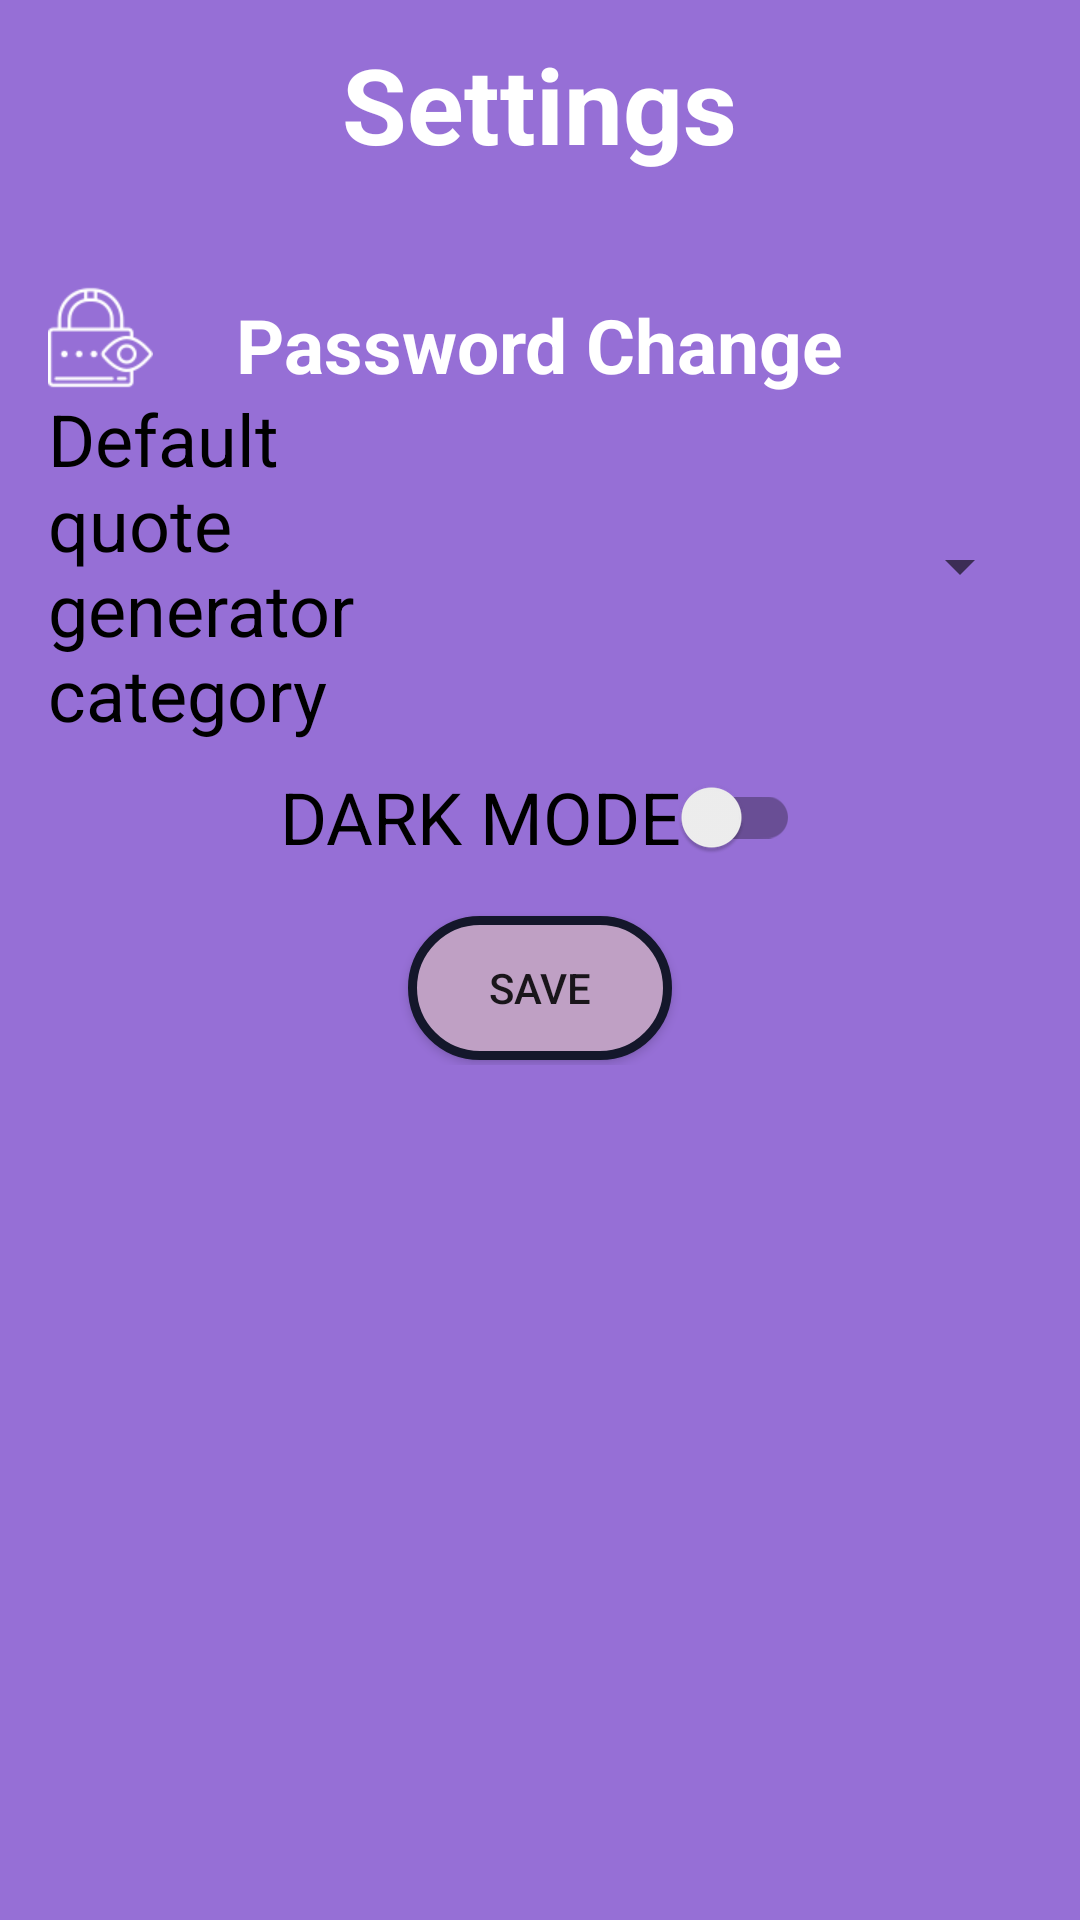

The Android layout XML behind this screen, and the referenced resources:
<!-- AndroidManifest.xml: application theme Theme.AppCompat.DayNight.NoActionBar -->
<!-- res/layout/activity_setting_layout.xml -->
<?xml version="1.0" encoding="utf-8"?>
<ScrollView xmlns:android="http://schemas.android.com/apk/res/android"
    xmlns:app="http://schemas.android.com/apk/res-auto"
    xmlns:tools="http://schemas.android.com/tools"
    style="@android:style/Widget.DeviceDefault.Light.ScrollView"
    android:layout_width="match_parent"
    android:layout_height="match_parent"
    android:background="#966FD6"
    tools:context=".Activity.SettingActivity">

    <LinearLayout
        android:layout_width="match_parent"
        android:layout_height="wrap_content"
        android:layout_gravity="center_horizontal"
        android:orientation="vertical"
        android:padding="16dp">


        <ImageView
            android:id="@+id/white_btn"
            android:layout_width="35dp"
            android:layout_height="35dp"
            android:src="@drawable/white_arrow_icon"
            android:layout_gravity="start"

            />

        <TextView
            android:layout_width="wrap_content"
            android:layout_height="wrap_content"
            android:text="Settings"
            android:textColor="@color/white"
            android:layout_gravity="center"
            android:textSize="35sp"
            android:textStyle="bold"
            android:layout_marginTop="-40dp"
            />





        

        <TextView
            android:layout_width="wrap_content"
            android:layout_height="wrap_content"
            android:text="Password Change"
            android:textColor="@color/white"
            android:layout_gravity="center"
            android:textSize="25sp"
            android:textStyle="bold"
            android:layout_marginTop="40dp"
            />
        <ImageView
            android:id="@+id/change_pass_btn"
            android:layout_width="35dp"
            android:layout_height="35dp"
            android:src="@drawable/password_icon"
            android:layout_gravity="start"
            android:layout_marginTop="-37dp"

            />


        <RelativeLayout
            android:layout_width="wrap_content"
            android:layout_height="wrap_content">

            <TextView
                android:layout_width="wrap_content"
                android:layout_height="wrap_content"
                android:layout_gravity="center"
                android:text="Default quote generator category"
                android:textColor="@color/black"
                android:textSize="24sp"
                android:layout_toLeftOf="@id/selectCategories"/>

            <Spinner
                android:id="@+id/selectCategories"
                android:layout_width="200dp"
                android:layout_height="match_parent"
                android:layout_marginBottom="8dp"
                android:dropDownVerticalOffset="80dp"
                android:popupBackground="#FFFAF0"
                android:layout_centerInParent="true"
                android:layout_alignParentEnd="true"/>
        </RelativeLayout>





        <androidx.appcompat.widget.SwitchCompat
            android:id="@+id/dark_mode_switch"
            android:layout_width="wrap_content"
            android:layout_height="50dp"
            android:layout_gravity="center"
            android:backgroundTint="#943F51B5"
            android:text="DARK MODE"
            android:textSize="24sp" />

        <Button
            android:id="@+id/save_preferences_btn"
            android:layout_width="wrap_content"
            android:layout_height="wrap_content"
            android:layout_gravity="center"
            android:layout_marginTop="8dp"
            android:background="@drawable/light_purple_button_background"
            android:text="Save" />




    </LinearLayout>


</ScrollView>
<!-- resources referenced by this layout -->
<resources>
  <!-- drawable blue_button_background (drawable) -->
  <?xml version="1.0" encoding="utf-8"?>
  <shape xmlns:android="http://schemas.android.com/apk/res/android"
      android:shape="rectangle">
      <solid android:color="#4C6AFF" />
  
      <corners android:radius="200dp" />
      <stroke
          android:width="3dp"
          android:color="#14172B" />
  </shape>
  <!-- drawable light_purple_button_background (drawable) -->
  <?xml version="1.0" encoding="utf-8"?>
  <shape xmlns:android="http://schemas.android.com/apk/res/android"
      android:shape="rectangle">
      <solid android:color="#BFA0C4" />
  
      <corners android:radius="50dp" />
      <stroke
          android:width="3dp"
          android:color="#14172B" />
  </shape>
  <!-- drawable password_icon: png bitmap (drawable, 1903 bytes) -->
  <!-- drawable quote_icon: png bitmap (drawable, 998 bytes) -->
  <!-- not gathered from this repository: default colours our renderer supplied (Android Studio template values) -->
  <color name="black">#FF000000</color>
  <color name="white">#FFFFFFFF</color>
</resources>
